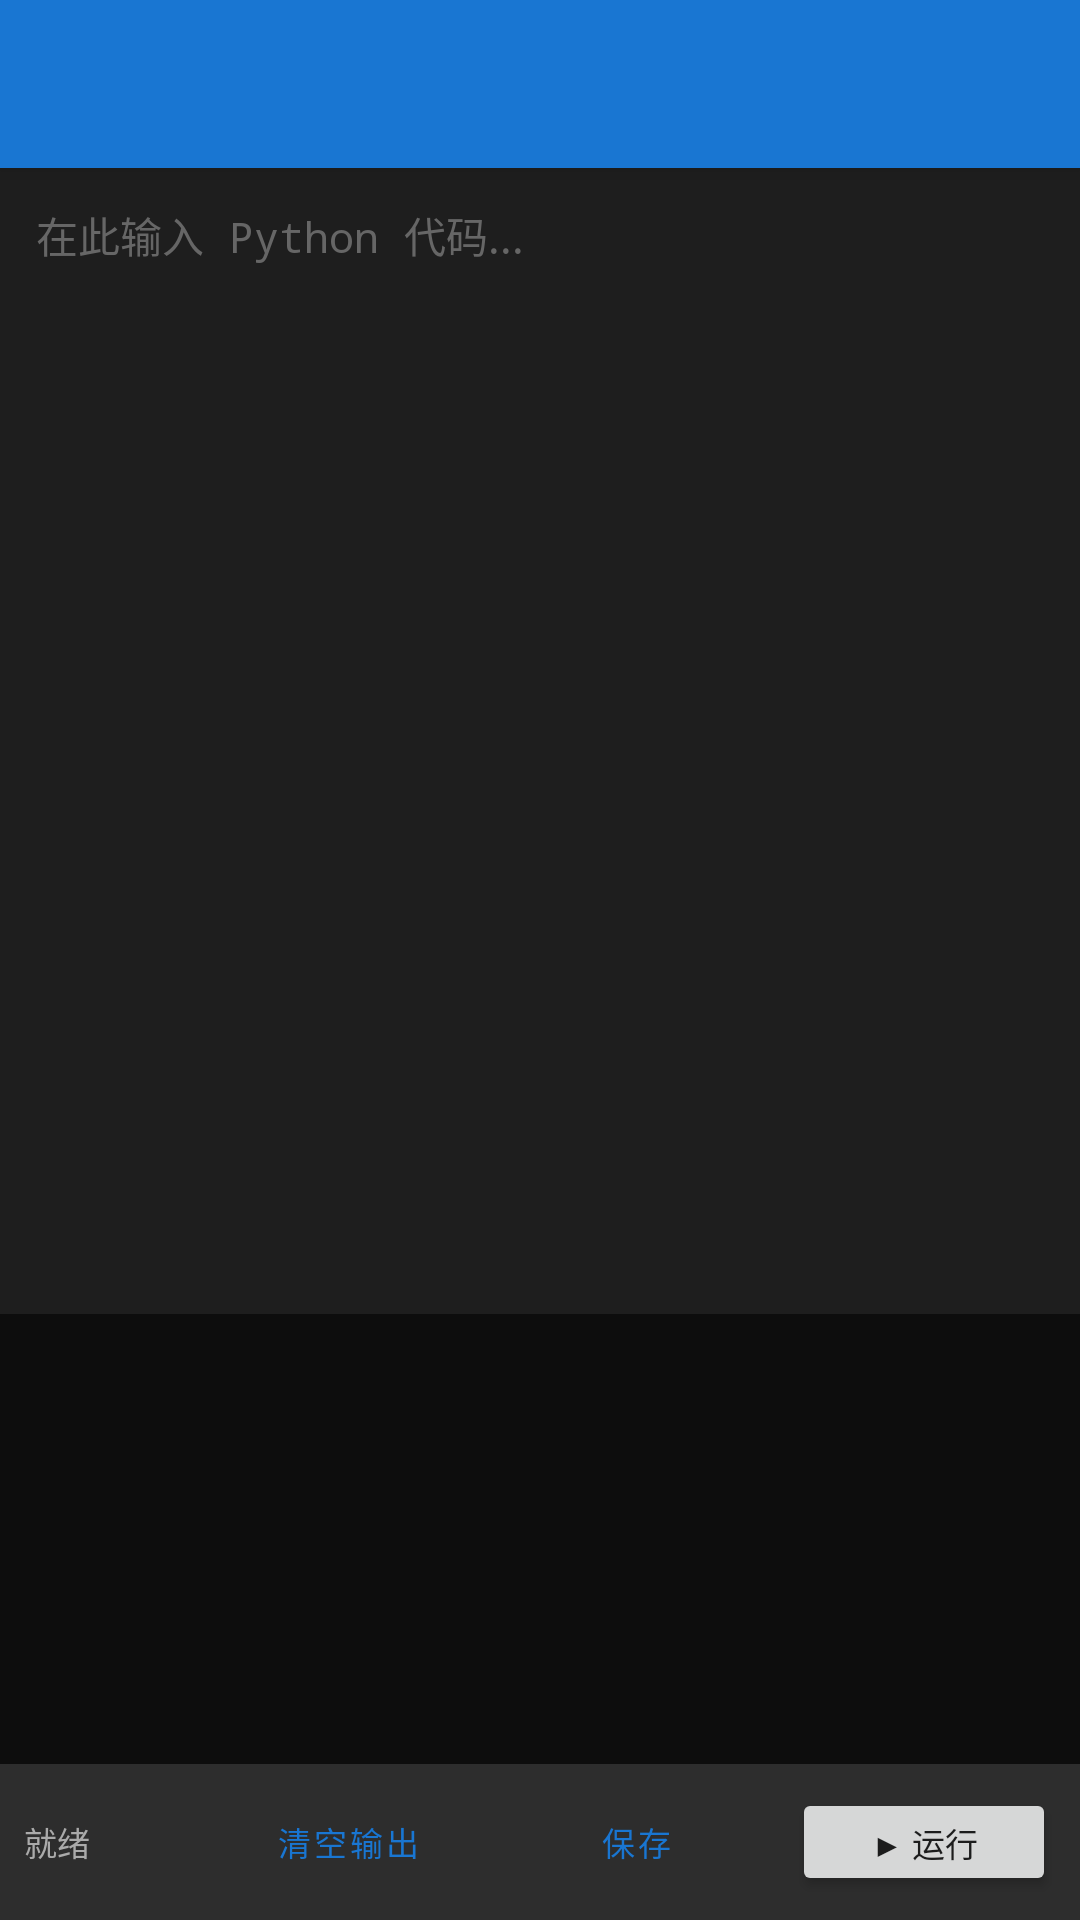

Layout XML and referenced resources for this Android screen:
<!-- AndroidManifest.xml: application theme Theme.Pydroid3 -->
<!-- res/layout/activity_code_editor.xml -->
<?xml version="1.0" encoding="utf-8"?>
<androidx.coordinatorlayout.widget.CoordinatorLayout
    xmlns:android="http://schemas.android.com/apk/res/android"
    xmlns:app="http://schemas.android.com/apk/res-auto"
    android:layout_width="match_parent"
    android:layout_height="match_parent">

    <com.google.android.material.appbar.AppBarLayout
        android:layout_width="match_parent"
        android:layout_height="wrap_content">

        <androidx.appcompat.widget.Toolbar
            android:id="@+id/toolbar"
            android:layout_width="match_parent"
            android:layout_height="?attr/actionBarSize"
            android:background="?attr/colorPrimary"
            app:titleTextColor="@android:color/white" />

    </com.google.android.material.appbar.AppBarLayout>

    <LinearLayout
        android:layout_width="match_parent"
        android:layout_height="match_parent"
        android:orientation="vertical"
        app:layout_behavior="@string/appbar_scrolling_view_behavior">

        
        <ScrollView
            android:layout_width="match_parent"
            android:layout_height="0dp"
            android:layout_weight="1"
            android:background="#1E1E1E">

            <EditText
                android:id="@+id/codeEditor"
                android:layout_width="match_parent"
                android:layout_height="wrap_content"
                android:background="@android:color/transparent"
                android:fontFamily="monospace"
                android:gravity="top|start"
                android:hint="在此输入 Python 代码..."
                android:inputType="textMultiLine"
                android:padding="12dp"
                android:textColor="#FFFFFF"
                android:textColorHint="#666666"
                android:textSize="14sp" />

        </ScrollView>

        
        <ScrollView
            android:id="@+id/outputScroll"
            android:layout_width="match_parent"
            android:layout_height="150dp"
            android:background="#0D0D0D"
            android:padding="8dp">

            <TextView
                android:id="@+id/outputText"
                android:layout_width="match_parent"
                android:layout_height="wrap_content"
                android:fontFamily="monospace"
                android:textColor="#00FF00"
                android:textSize="12sp" />

        </ScrollView>

        
        <LinearLayout
            android:layout_width="match_parent"
            android:layout_height="wrap_content"
            android:background="#2D2D2D"
            android:gravity="center_vertical"
            android:padding="8dp">

            <TextView
                android:id="@+id/statusIndicator"
                android:layout_width="wrap_content"
                android:layout_height="wrap_content"
                android:text="就绪"
                android:textColor="#AAAAAA"
                android:textSize="11sp" />

            <View
                android:layout_width="0dp"
                android:layout_height="0dp"
                android:layout_weight="1" />

            <Button
                android:id="@+id/clearOutputButton"
                android:layout_width="wrap_content"
                android:layout_height="36dp"
                android:text="清空输出"
                android:textSize="11sp"
                style="?attr/materialButtonOutlinedStyle" />

            <Button
                android:id="@+id/saveButton"
                android:layout_width="wrap_content"
                android:layout_height="36dp"
                android:layout_marginStart="8dp"
                android:text="保存"
                android:textSize="11sp"
                style="?attr/materialButtonOutlinedStyle" />

            <Button
                android:id="@+id/runButton"
                android:layout_width="wrap_content"
                android:layout_height="36dp"
                android:layout_marginStart="8dp"
                android:text="▶ 运行"
                android:textSize="11sp" />

        </LinearLayout>

    </LinearLayout>

</androidx.coordinatorlayout.widget.CoordinatorLayout>
<!-- resources referenced by this layout -->
<resources>
  <style name="Theme.Pydroid3" parent="Theme.MaterialComponents.DayNight.DarkActionBar">
          <item name="colorPrimary">@color/primary</item>
          <item name="colorPrimaryDark">@color/primary_dark</item>
          <item name="colorAccent">@color/accent</item>
          <item name="android:statusBarColor">@color/primary_dark</item>
      </style>
  <color name="primary">#1976D2</color>
  <color name="primary_dark">#1565C0</color>
  <color name="accent">#FF6F00</color>
</resources>
